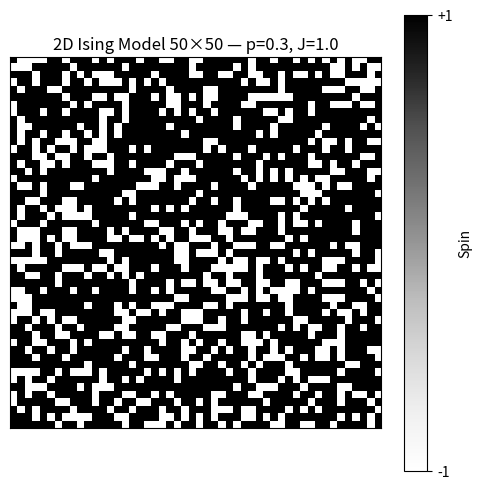

Source code (Python):
#!/usr/bin/env python3
"""
2D Ising Model - Modular version with local bond energy function
[redacted]
"""
### Load NumPy
import numpy as np
###  Load MatPlotLib
import matplotlib.pyplot as plt
###  Uncomment to display graphs in a Jupyter Notebook
#%matplotlib inline
###  Uncomment to import/process/export data with Pandas
#import pandas as pd

#---------------------------------------------------
# Test parameters
#L = 100      # lattice side length
#p = 0.1     # probability of spin −1
#J = 1.0     # coupling constant
seed = 123  # fixed rng seed

# ------------------------------------------------------------------
# 0. Global Random Number Generator with reproducible seed
# ------------------------------------------------------------------
rng = np.random.default_rng(seed)      # Generator instance with fixed seed


# ------------------------------------------------------------------
# 1. Lattice initialization
# ------------------------------------------------------------------
def initialize_lattice(L: int = 50, p: float = 0.5) -> np.ndarray:
    """
    Generate L×L lattice of ±1 spins with probabilities:
      - p     for spin −1
      - 1−p   for spin +1
    Uses rng.choice for weighted sampling.
    """
    # array of possible states and their probabilities
    states = np.array([-1, 1], dtype=int)
    probs  = np.array([p, 1.0 - p])
    lattice = rng.choice(states, size=(L, L), p=probs)
    return lattice

# ------------------------------------------------------------------
# 2. Local bond energy right & bottom (periodic boundary conditions)
# ------------------------------------------------------------------
def local_bond_energy_rb(spins: np.ndarray, i: int, j: int,
                         J: float = 1.0) -> float:
    """
    Returns the energy contribution of two bonds:
      - (i, j) with right neighbor
      - (i, j) with bottom neighbor
    Implements periodic boundary conditions.
    Formula: E_rb = −J * s_ij * (s_right + s_bottom)
    """
    L  = spins.shape[0]
    s  = spins[i, j]
    s_right  = spins[i, (j + 1) % L]
    s_bottom = spins[(i + 1) % L, j]
    neighbors_rb = s_right + s_bottom   # Sum of right and bottom neighbors

    return -J * s * neighbors_rb

# ------------------------------------------------------------------
# 3. Local bond energy all neighbors (periodic boundary conditions)
# ------------------------------------------------------------------
def local_bond_energy_all(spins: np.ndarray, i: int, j: int,
                          J: float = 1.0) -> float:
    """
    Returns the energy contribution of all four bonds:
      - (i, j) with left neighbor
      - (i, j) with right neighbor
      - (i, j) with top neighbor
      - (i, j) with bottom neighbor
    Implements periodic boundary conditions.
    Formula: E_all = −J * s_ij * (s_left + s_right + s_top + s_bottom)
    """
    L = spins.shape[0]
    s = spins[i, j]

    # All four nearest neighbors with periodic boundary conditions
    s_left   = spins[i, (j - 1) % L]  # Left neighbor
    s_right  = spins[i, (j + 1) % L]  # Right neighbor
    s_top    = spins[(i - 1) % L, j]  # Top neighbor
    s_bottom = spins[(i + 1) % L, j]  # Bottom neighbor
    neighbors_sum = s_left + s_right + s_top + s_bottom   # Sum of neighbors

    return -J * s * neighbors_sum

# ------------------------------------------------------------------
# 4. Local field  (periodic boundary conditions)
# -----------------------------------------------------------------


def calculate_local_field(spins, i, j, J, B):
    """
    Calcola il campo locale per lo spin in posizione (i,j)
    """
    L = spins.shape[0]

    # Condizioni al contorno periodiche
    neighbors = (
        spins[(i-1) % L, j] +
        spins[(i+1) % L, j] +
        spins[i, (j-1) % L] +
        spins[i, (j+1) % L]
    )

    return J * neighbors + B


# ------------------------------------------------------------------
# 5. Local field, right and botton contribute (periodic boundary conditions)
# -----------------------------------------------------------------


# -----------------------------------------------------------------
# 6. Local field, left and top contribute (periodic boundary conditions)
# -----------------------------------------------------------------


# ------------------------------------------------------------------
# 7. Energy change for spin flip
# ------------------------------------------------------------------
def delta_energy_spin_flip(spins: np.ndarray, i: int , j: int, J: float = 1.0) -> float:
    return - 2 * local_bond_energy_all(spins, i, j,J )

# ------------------------------------------------------------------
# 8. Total energy calculation
# ------------------------------------------------------------------
def calculate_total_energy(spins: np.ndarray, J: float = 1.0) -> float:
    """
    Calculate total energy by summing right+bottom contributions
    for each site (avoids double counting).
    """
    L = spins.shape[0]
    energy = 0.0
    for i in range(L):
        for j in range(L):
            energy += local_bond_energy_rb(spins, i, j, J)
    return energy


# ------------------------------------------------------------------
# 9. Average energy per spin
# ------------------------------------------------------------------
def calculate_average_energy(spins: np.ndarray, J: float = 1.0) -> float:
    """
    Average energy per spin (= E_total / N_spins).
    """
    return calculate_total_energy(spins, J) / spins.size


# ------------------------------------------------------------------
#  10. Total Magnetization calculation
# ------------------------------------------------------------------
def compute_total_magnetization(spins: np.ndarray) -> float:
    """
    Returns total_magnetization
    """
    return spins.sum()

# ------------------------------------------------------------------
# 11. Average Magnetization calculation
# ------------------------------------------------------------------
def compute_average_magnetization(spins: np.ndarray) -> float:
    """
    Returns  average_magnetization_per_spin.
    """
    M_tot = spins.sum()
    size = spins.size
    return M_tot / size

# ------------------------------------------------------------------
# 12. Lattice visualization
# ------------------------------------------------------------------
def plot_spin_configuration(spins: np.ndarray, title: str | None = None,
        cmap: str = "Greys") -> None:
    """
    Display the lattice using imshow.
    Spin +1 → red, spin −1 → blue.
    """
    plt.figure(figsize=(5, 5))
    plt.imshow(spins, cmap=cmap, interpolation="nearest", vmin=-1, vmax=1 )
    cbar = plt.colorbar(ticks=[-1, 1], label="Spin" )
    cbar.ax.set_yticklabels(["-1", "+1"])

    if title:
        plt.title(title)

    plt.xticks([])
    plt.yticks([])
    plt.tight_layout()
    plt.savefig('ising2D-spin-configuration.svg')
    plt.savefig('ising2D-spin-configuration.pdf')
    plt.show()

# ------------------------------------------------------------------
# 13. Display simulation parameter
# ------------------------------------------------------------------
def print_parameter( L: int, J: float = 1 , p: float = 0.50, T: float = 0.0, steps: int = 0) -> None:
    """
    Display simulation parameter
    """
    print(f"Lattice size          : {L} × {L}")
    print(f"Probability spin −1   : {p:.3f}")
    print(f"Coupling constant J   : {J}")
    print(f"Temperature           : {T}")
    print(f"Time steps            : {steps}")



# ------------------------------------------------------------------
# 14. System information display
# ------------------------------------------------------------------
def print_system_info(spins: np.ndarray, J: float, p: float) -> None:
    """
    Display main statistics of the lattice.
    """
    L = spins.shape[0]
    E_tot = calculate_total_energy(spins, J)
    E_avg = E_tot / spins.size
    M_tot = compute_total_magnetization(spins)
    M_avg = compute_average_magnetization(spins)

    print("-" * 30)
    print(f"Total energy          : {E_tot: .3f}")
    print(f"Average energy per spin: {E_avg: .3f}")
    print(f"Total magnetization   : {M_tot: .3f}")
    print(f"Average magnetization : {M_avg: .3f}")

# ------------------------------------------------------------------
# 15. Plot average   magnetization over  time
# ------------------------------------------------------------------
def plot_magnetization(magnetizations,temperature):
    """ 
    Plot of average magnetization over time
    """
    plt.ylim(-1.2,+1.2)
    plt.plot(magnetizations)
    plt.xlabel('Time Steps')
    plt.ylabel('Magnetization')
    plt.title(f'Ising 2D  T={temperature}')
    plt.savefig('ising2D-magnetization.svg')
    plt.savefig('ising2D-magnetization.pdf')
    plt.show()



# ------------------------------------------------------------------
# 16. Plot average   energy over  time
# ------------------------------------------------------------------
def plot_energy(energy,temperature):
    """ 
    Plot of average energy over time
    """
    # plot energy evolving in time
    plt.plot(energy)
    plt.xlabel("Time step")
    plt.ylabel("Energy", color='red')
    plt.title(f'Ising 2D  T={temperature}')
    plt.savefig('ising2D-average-energy.svg')
    plt.savefig('ising2D-average-energy.pdf')
    plt.show()



# ------------------------------------------------------------------
# 17. Metropolis-Hastings spin update
# ------------------------------------------------------------------
def metropolis_spin_update(spins,i,j,J,T):
    # Calcola la variazione di energia se si flippa lo spin
    # -2 for local site energy
    delta_E = -2 * local_bond_energy_all(spins,i,j,J)

    # Accetta il flip se energia diminuisce 
    # oppure lo accetta con la distribuzione di probabilità di  Boltzmann
    if delta_E < 0:
        spins[i, j] *= -1  # Spin Flip
    else:
        P_Boltzmann = np.exp( - delta_E / T)   # relative probability Boltzmann distribution
        if rng.random() < P_Boltzmann:
            spins[i, j] *= -1  # Spin Flip

    return spins


# ------------------------------------------------------------------
# 18. Glauber Dynamics (Heath Bath)  spin update
# ------------------------------------------------------------------
def glauber_spin_update(spins,i,j,J,T):
    # Calcola la variazione di energia se si flippa lo spin
    # -2 for local site energy
    delta_E = -2 * local_bond_energy_all(spins,i,j,J)

    # Compute Fermi distribution probability
    P_Fermi  =  1.0 / (1.0 + np.exp(delta_E / T))

    if rng.random() < P_Fermi:
            spins[i, j] *= -1  # Spin Flip

    return spins


# ------------------------------------------------------------------
# 19. Single Glauber Update
# ------------------------------------------------------------------
def glauber_step(lattice):
    """Un singolo aggiornamento Glauber (heat-bath) su uno spin casuale."""
    i = rng.integers(L)
    j = rng.integers(L)
    dE = delta_E(lattice, i, j)
    if rng.random() < 1.0 / (1.0 + np.exp(dE / T)):
        lattice[i, j] *= -1




#----------------------------------------------------------------------
# 20.   Global Simulated Annealing Step 
#----------------------------------------------------------------------

def simulated_annealing_step(lattice, J, T):
    """
    Esegue un passo di simulated annealing su tutto il lattice
    La temperatura T viene gradualmente ridotta durante l'evoluzione
    """
    L = len(lattice)
    for _ in range(L**2):
        # Seleziona un sito casuale
        i, j = np.random.randint(0, L, 2)
        lattice = metropolis_spin_update(lattice, i, j, J, T)

    return lattice

#----------------------------------------------------------------------
# 21. Temperature Cooling linear schedule
#----------------------------------------------------------------------

def sa_linear_cooling_schedule(step, num_steps, T_initial, T_final):
    """
    Cooling schedule lineare: T decresce linearmente da T_initial a T_final
    """
    return T_initial - (T_initial - T_final) * step / num_steps

#----------------------------------------------------------------------
# 22. Temperature Cooling exponential schedule
#----------------------------------------------------------------------

def sa_exponential_cooling_schedule(T_current, cooling_rate):
    """
    Cooling schedule esponenziale: T_new = α * T_current
    """
    return T_current * cooling_rate


#----------------------------------------------------------------------
# 23. Display Simulated Annealing Parameters
#----------------------------------------------------------------------

def print_sa_system_info(L,T_initial,T_final,cooling_rate,num_steps):
    print(f"=== SIMULATED ANNEALING ===")
    print(f"Lattice size: {L}x{L}")
    print(f"Initial temperature: {T_initial}")
    print(f"Final temperature: {T_final}")
    print(f"Cooling rate: {cooling_rate}")
    print(f"Total steps: {num_steps}")
    print()


#----------------------------------------------------------------------
# 24.  Plot Simulated Annealing Temperature vs Time
#----------------------------------------------------------------------

def plot_sa_temperature_step(equilibration,num_steps,temperature_history):
    # Plot aggiuntivo: temperatura vs step
    plt.figure(figsize=(8, 6))
    plt.plot(range(equilibration, num_steps), temperature_history, 'r-', linewidth=2)
    plt.xlabel('Monte Carlo Step')
    plt.ylabel('Temperature')
    plt.title('Temperature Schedule - Simulated Annealing')
    plt.grid(True, alpha=0.3)
    plt.savefig('ising2D-annealing-temperature.svg')
    plt.savefig('ising2D-annealing-temperature.pdf')
    plt.show()

#----------------------------------------------------------------------
# 25. Wolff Cluster Spin Update
#----------------------------------------------------------------------

def wolff_cluster_update(spins, J, beta):
    L = spins.shape[0]
    to_flip = np.zeros_like(spins, dtype=bool)
    x, y = np.random.randint(L, size=2)
    seed_spin = spins[x, y]
    stack = [(x, y)]
    to_flip[x, y] = True
    p_add = 1 - np.exp(-2 * beta * J)
    while stack:
        i, j = stack.pop()
        for dx, dy in [(-1,0), (1,0), (0,-1), (0,1)]:
            ni, nj = (i+dx)%L, (j+dy)%L
            if not to_flip[ni, nj] and spins[ni, nj] == seed_spin:
                if np.random.rand() < p_add:
                    to_flip[ni, nj] = True
                    stack.append((ni, nj))
    spins[to_flip] *= -1

    return spins



#----------------------------------------------------------------------
# 25. Gibbs  Sampling
#----------------------------------------------------------------------

def gibbs_sampling(spins, i, j, J=1.0, B=0.0, beta= 1.0):
    # Calculate the local field
    h_local = calculate_local_field(spins, i, j, J, B)

    # Conditional probability for spin up
    P_up = 1.0 / (1.0 + np.exp(-2 * beta * h_local))

    # Sampling from the conditional distribution
    if rng.random() < P_up :
        spins[i, j] = 1
    else:
        spins[i, j] = -1

    return spins


#
#-----------------------------------------------------------------

"""
2D Ising Model - Modular version with local bond energy function
[redacted]
"""
#------------------------------------------------------------------------
#
# Test parameters
L = 50      # lattice side length
p = 0.3      # probability of spin −1
J = 1.0      # coupling constant

# ------------------------------------------------------------------

if __name__ == "__main__":

    # Initialize lattice and analyze
    lattice = initialize_lattice(L, p)
    print_parameter(L, J, p)
    print_system_info(lattice, J, p)

    # Local right+bottom energy of a single site (example)
    i0, j0 = 5, 7
    e_rb = local_bond_energy_rb(lattice, i0, j0, J)
    print(f"Right+bottom energy of spin ({i0}, {j0}): {e_rb: .3f}\n")

    # set plot title
    plot_title = f"2D Ising Model {L}×{L} — p={p}, J={J}"
    # Visualize configuration
    plot_spin_configuration(lattice,title=plot_title)

